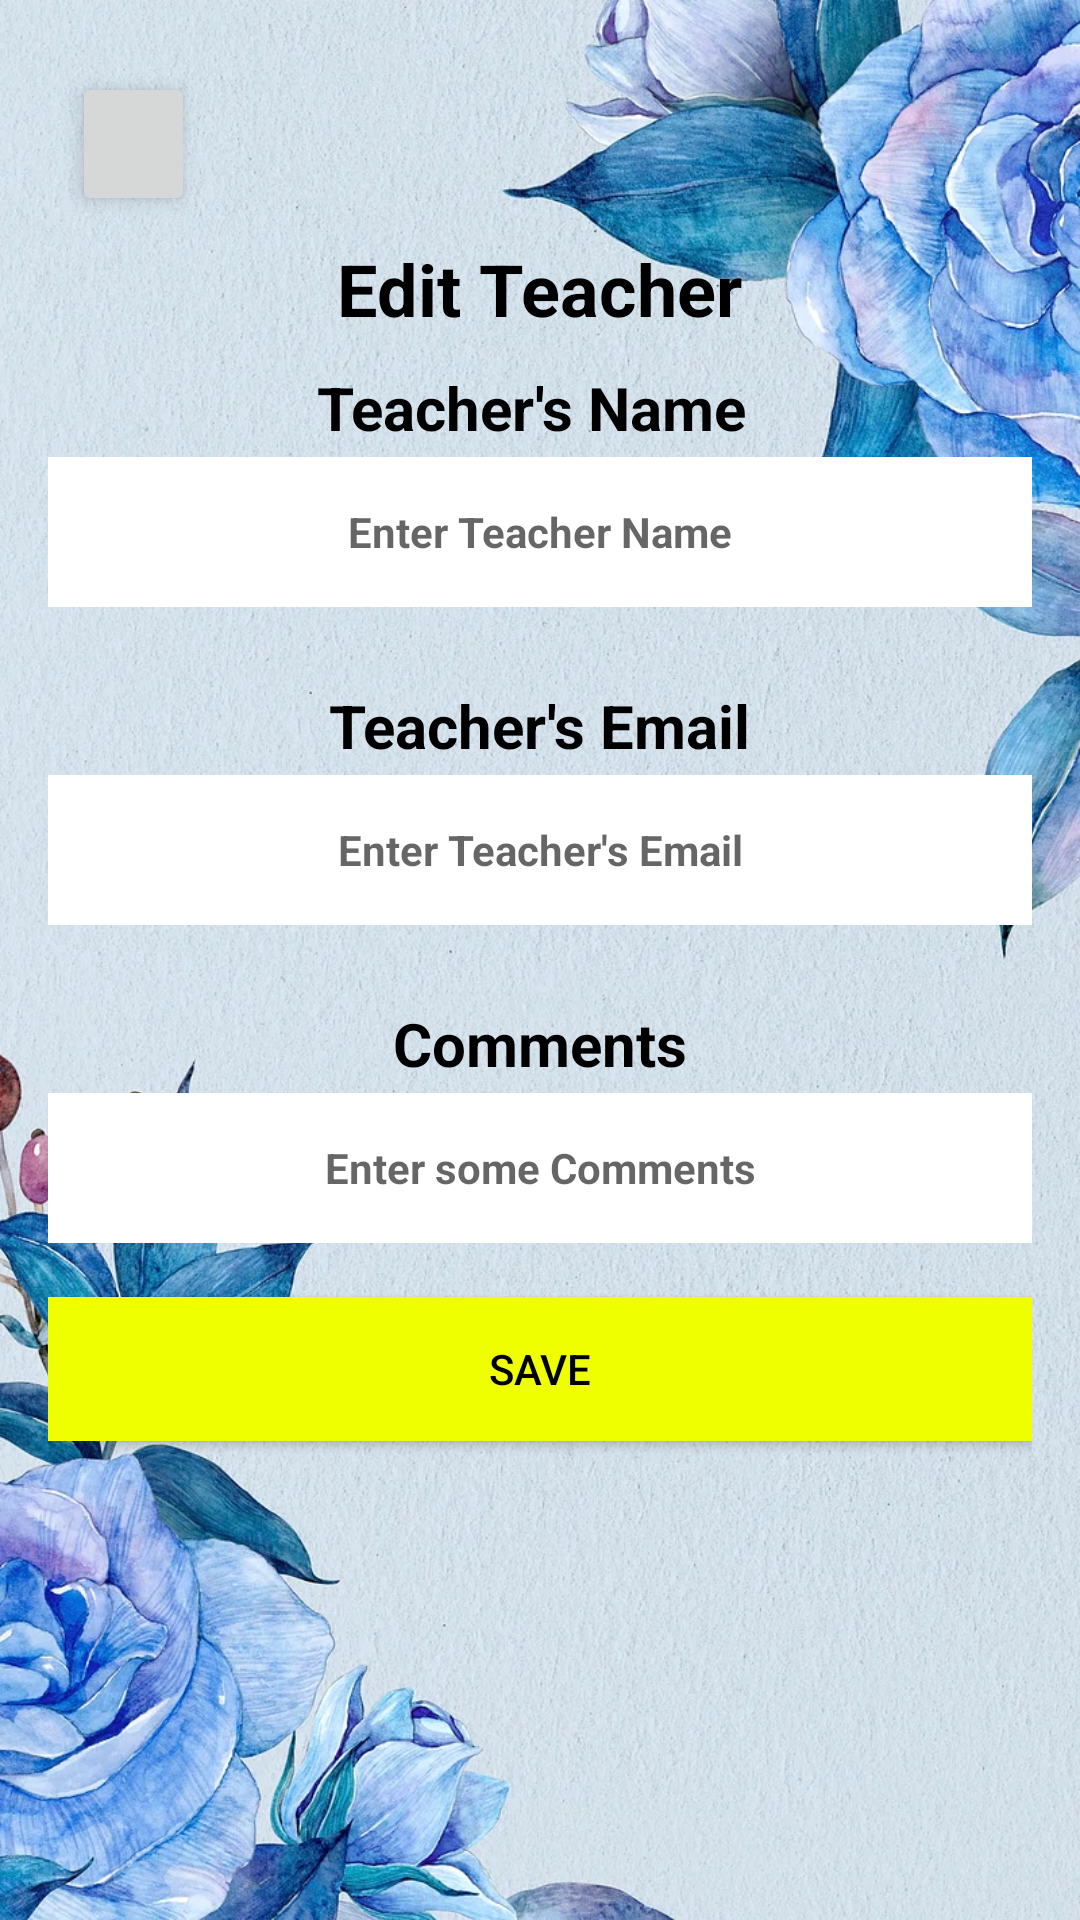

Android layout source for this screen:
<!-- AndroidManifest.xml: application theme Theme.UniversalYoga -->
<!-- res/layout/activity_edit_teacher.xml -->
<?xml version="1.0" encoding="utf-8"?>
<LinearLayout
    xmlns:android="http://schemas.android.com/apk/res/android"
    android:layout_width="match_parent"
    android:background="@drawable/backgroundmain"
    android:layout_height="match_parent"
    android:orientation="vertical"
    android:padding="16dp">

    <ImageButton
        android:id="@+id/btnBack"
        android:layout_width="41dp"
        android:layout_height="48dp"
        android:layout_margin="8dp"
        android:elevation="4dp"
        android:padding="8dp"
        android:scaleType="centerInside"
        android:src="@drawable/backicon" />

    <TextView
        android:layout_width="wrap_content"
        android:layout_height="wrap_content"
        android:text="Edit Teacher"
        android:textSize="24sp"
        android:textStyle="bold"
        android:layout_gravity="center"
        android:textColor="@color/black" />

    <LinearLayout
        android:layout_width="match_parent"
        android:layout_height="wrap_content"
        android:layout_marginTop="10dp"
        android:layout_marginBottom="3dp"
        android:gravity="center"
        android:orientation="horizontal">
        
        <TextView
            android:layout_width="wrap_content"
            android:layout_height="wrap_content"
            android:text="Teacher's Name ️"
            android:textColor="@color/black"
            android:textSize="20sp"
            android:textStyle="bold" />
    </LinearLayout>

    <EditText
        android:id="@+id/edtNameTeacher"
        android:layout_width="match_parent"
        android:layout_height="wrap_content"
        android:hint="Enter Teacher Name"
        android:inputType="textPersonName"
        android:background="@color/white"
        android:gravity="center"
        android:textStyle="bold"
        android:minHeight="50dp"
        android:textSize="14sp"
        android:layout_marginBottom="16dp"
        android:text="" />

    <LinearLayout
        android:layout_width="match_parent"
        android:layout_height="wrap_content"
        android:layout_marginTop="10dp"
        android:layout_marginBottom="3dp"
        android:gravity="center"
        android:orientation="horizontal">

        <TextView
            android:layout_width="wrap_content"
            android:layout_height="wrap_content"

            android:text="Teacher's Email"
            android:textColor="@color/black"
            android:textSize="20sp"
            android:textStyle="bold" />
    </LinearLayout>

    <EditText
        android:id="@+id/edtEmailTeacher"
        android:layout_width="match_parent"
        android:layout_height="wrap_content"
        android:hint="Enter Teacher's Email"
        android:inputType="textEmailAddress"
        android:background="@color/white"
        android:gravity="center"
        android:textStyle="bold"
        android:minHeight="50dp"
        android:textSize="14sp"
        android:layout_marginBottom="16dp"
        android:text="" />

    <LinearLayout
        android:layout_width="match_parent"
        android:layout_height="wrap_content"
        android:orientation="horizontal"
        android:layout_marginBottom="3dp"
        android:layout_marginTop="10dp"
        android:gravity="center">
        
        <TextView
            android:layout_width="wrap_content"
            android:layout_height="wrap_content"
            android:text="Comments"
            android:textSize="20sp"
            android:textStyle="bold"
            android:textColor="@color/black"/>

    </LinearLayout>

    <EditText
        android:id="@+id/edtCommentTeacher"
        android:layout_width="match_parent"
        android:layout_height="wrap_content"
        android:hint="Enter some Comments"
        android:inputType="textMultiLine"
        android:background="@color/white"
        android:gravity="center"
        android:textStyle="bold"
        android:minHeight="50dp"
        android:textSize="14sp"
        android:text="" />

    <Button
        android:id="@+id/btnSaveEdit"
        android:layout_width="match_parent"
        android:layout_height="wrap_content"
        android:text="Save"
        android:background="@color/yellow"
        android:textColor="@color/black"
        android:layout_marginTop="18dp" />

</LinearLayout>
<!-- resources referenced by this layout -->
<resources>
  <color name="black">#FF000000</color>
  <color name="white">#FFFFFFFF</color>
  <color name="yellow">#efff00</color>
  <!-- drawable backgroundmain: png bitmap (drawable, 279478 bytes) -->
  <style name="Theme.UniversalYoga" parent="Theme.AppCompat.Light">
          <item name="colorPrimary">@color/purplish_blue</item>
          <item name="colorPrimaryDark">@color/dark_blue</item>
          <item name="colorAccent">@color/light_cyan</item>
          <item name="android:statusBarColor" tools:targetApi="lollipop">@android:color/transparent</item>
          <item name="android:windowLightStatusBar">true</item>
      </style>
  <color name="purplish_blue">#FF6200EE</color>
  <color name="dark_blue">#FF3700B3</color>
  <color name="light_cyan">#FF03DAC5</color>
</resources>
